Dataset: dataset (GitHub, Navoneel-nath/Flipkart-Grid-6.0). Classes: garlic, ginger, guava, lemon, tomato, apple, cucumber, green chili, onion, potato.

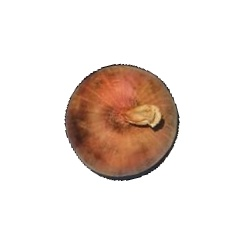
Label: onion

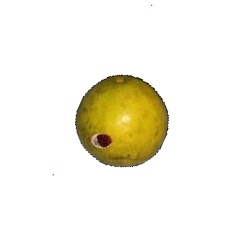
Label: guava

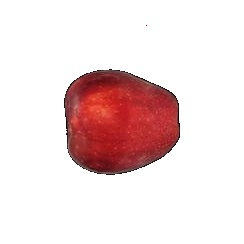
Label: apple

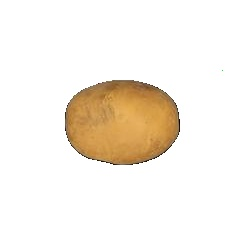
Label: potato

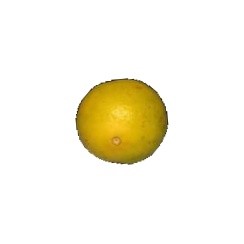
Label: lemon

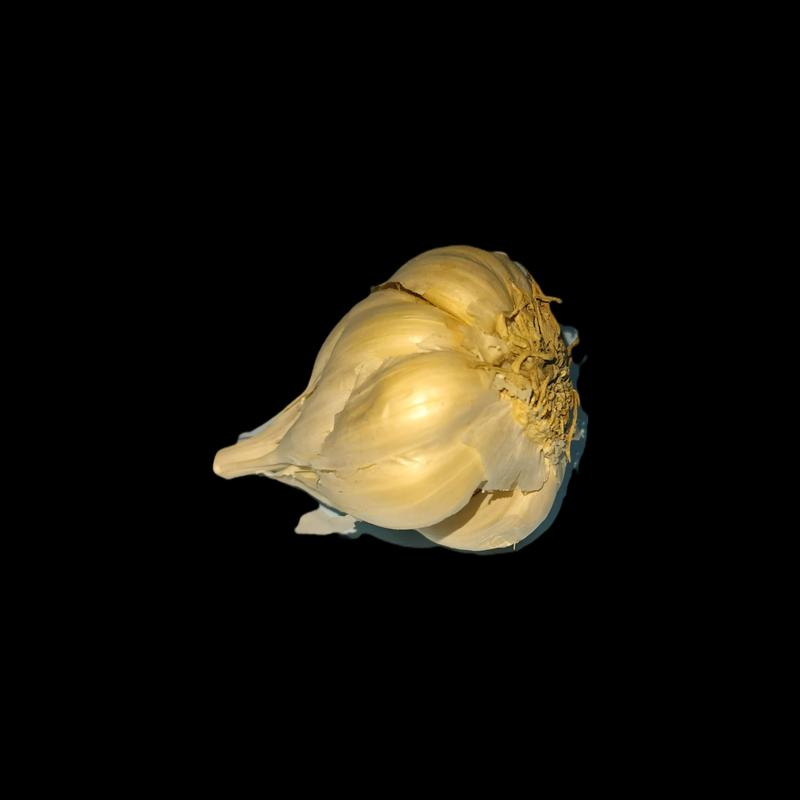
Label: garlic
